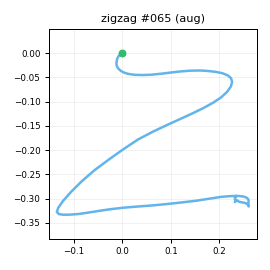

The file beside this chart, header and first rows:
t_s, ax, ay, az, gx, gy, gz, seq
0.00000, -0.7024, -0.03637, 0.6405, -0.2342, 0.3496, 0.585, 0
0.01000, -0.6972, -0.00974, 0.6345, 0.5183, 0.7813, 1.117, 1
0.02000, -0.6921, 0.01009, 0.6505, 0.5064, -0.05270, -0.08438, 2
0.03000, -0.685, 0.01924, 0.6619, -0.9272, 1.335, -0.812, 3
0.04000, -0.6721, 0.05198, 0.6518, -2.371, 2.399, -0.2928, 4
0.05000, -0.6772, 0.03284, 0.6558, -4.482, 3.271, -1.418, 5
0.06000, -0.6833, 0.00018, 0.6577, -7.034, 5.103, -3.811, 6
0.07000, -0.6357, -0.04360, 0.6817, -9.17, 5.507, -3.183, 7
0.08000, -0.5549, -0.1202, 0.7327, -13.97, 8.192, 0.4894, 8
0.09100, -0.4664, -0.2699, 0.7592, -17.49, 13.09, 5.026, 9
0.1, -0.4623, -0.4112, 0.7894, -18.7, 22.66, 8.802, 10
0.11, -0.5414, -0.5379, 0.7542, -17.73, 33.09, 12.01, 11
0.12, -0.6255, -0.6478, 0.7304, -12.45, 40.09, 11.93, 12
0.131, -0.7018, -0.7313, 0.689, -5.742, 45.22, 10.93, 13
0.14, -0.8321, -0.9568, 0.5922, 3.098, 49.86, 7.457, 14
0.15, -0.9607, -1.176, 0.5053, 25.39, 52.89, 8.897, 15
0.16, -0.9391, -1.268, 0.4608, 50.14, 47.67, 15.1, 16
0.17, -0.9171, -1.317, 0.424, 58.88, 32.6, 26.71, 17
0.18, -0.948, -1.288, 0.3724, 81.84, 24.88, 37.61, 18
0.19, -0.977, -1.04, 0.3015, 114.7, 16.57, 38.78, 19
0.2, -0.9759, -0.7982, 0.2331, 143, 4.989, 31.07, 20
0.21, -0.913, -0.5672, 0.1799, 166.8, -5.962, 23.98, 21
0.22, -0.7284, -0.2884, 0.1662, 180.4, -18.2, 22.95, 22
0.23, -0.5256, -0.05545, 0.171, 186.2, -22.75, 26.94, 23
0.24, -0.3529, 0.1749, 0.188, 185.1, -20.92, 36.89, 24
0.25, -0.2211, 0.373, 0.1924, 176.2, -13.48, 48.59, 25
0.261, -0.1461, 0.5921, 0.1468, 165.3, -3.07, 62.21, 26
0.27, -0.1099, 0.8824, 0.06737, 156.1, 9.587, 71.2, 27
0.28, -0.06979, 1.288, 0.04708, 143.4, 15.95, 74.5, 28
0.29, -0.02814, 1.754, 0.04265, 124.8, 25.02, 75.47, 29
0.301, -0.00004, 2.221, -0.02643, 97.22, 39.73, 72.15, 30
0.31, 0.03167, 2.573, -0.06704, 61.91, 54.87, 67.96, 31
0.32, -0.00408, 2.866, -0.1201, 20.13, 69.19, 58.57, 32
0.33, -0.113, 2.976, -0.2142, -24.3, 86.81, 41.68, 33
0.34, -0.2496, 2.899, -0.3117, -69.54, 98.6, 13.56, 34
0.35, -0.3168, 2.594, -0.3616, -111.7, 102.3, -21.81, 35
0.36, -0.2512, 2.183, -0.3681, -149.1, 98.97, -54.43, 36
0.37, -0.1227, 1.848, -0.4035, -177, 97.84, -78.17, 37
0.38, -0.01418, 1.423, -0.392, -202.4, 98.56, -92.69, 38
0.391, 0.05044, 1.094, -0.3403, -225.2, 103.1, -94.66, 39
0.4, 0.1079, 0.8073, -0.2799, -244.3, 111.3, -89.99, 40
0.41, 0.08455, 0.5211, -0.1959, -262.1, 123.7, -83.23, 41
0.42, -0.01214, 0.04188, -0.2096, -277.8, 145, -75.31, 42
0.431, -0.2677, -0.5687, -0.2729, -270.1, 180, -64.81, 43
0.44, -0.6446, -1.117, -0.385, -274.4, 195.5, -62.38, 44
0.45, -1.089, -1.651, -0.3556, -266.9, 198.1, -58.8, 45
0.46, -1.609, -2.376, -0.3718, -237.5, 206.4, -50.76, 46
0.47, -2.149, -3.057, -0.4317, -198.9, 197.4, -39.78, 47
0.48, -2.541, -3.473, -0.3481, -147.5, 167.2, -24.6, 48
0.49, -2.644, -3.556, -0.1694, -86.44, 123.4, -8.753, 49
0.5, -2.546, -3.286, -0.02739, -27.66, 77.62, 1.447, 50
0.51, -2.272, -2.899, 0.08990, 34.97, 41.05, 6.416, 51
0.52, -2.005, -2.554, 0.1994, 83.35, 12.73, 4.487, 52
0.53, -1.864, -2.272, 0.1532, 123.1, -1.602, 1.754, 53
0.54, -1.671, -2.103, 0.1005, 153.7, -11.24, 10.32, 54
0.55, -1.338, -1.91, 0.03763, 179.7, -25.52, 33.54, 55
0.561, -1.067, -1.624, -0.01914, 198.9, -31.55, 60.71, 56
0.57, -0.8038, -1.302, -0.09205, 218.9, -32.21, 84.8, 57
0.58, -0.698, -1.026, -0.1943, 237.8, -27.89, 98.12, 58
0.59, -0.7149, -0.5911, -0.3446, 259.3, -21.43, 101.1, 59
... 56 more rows
